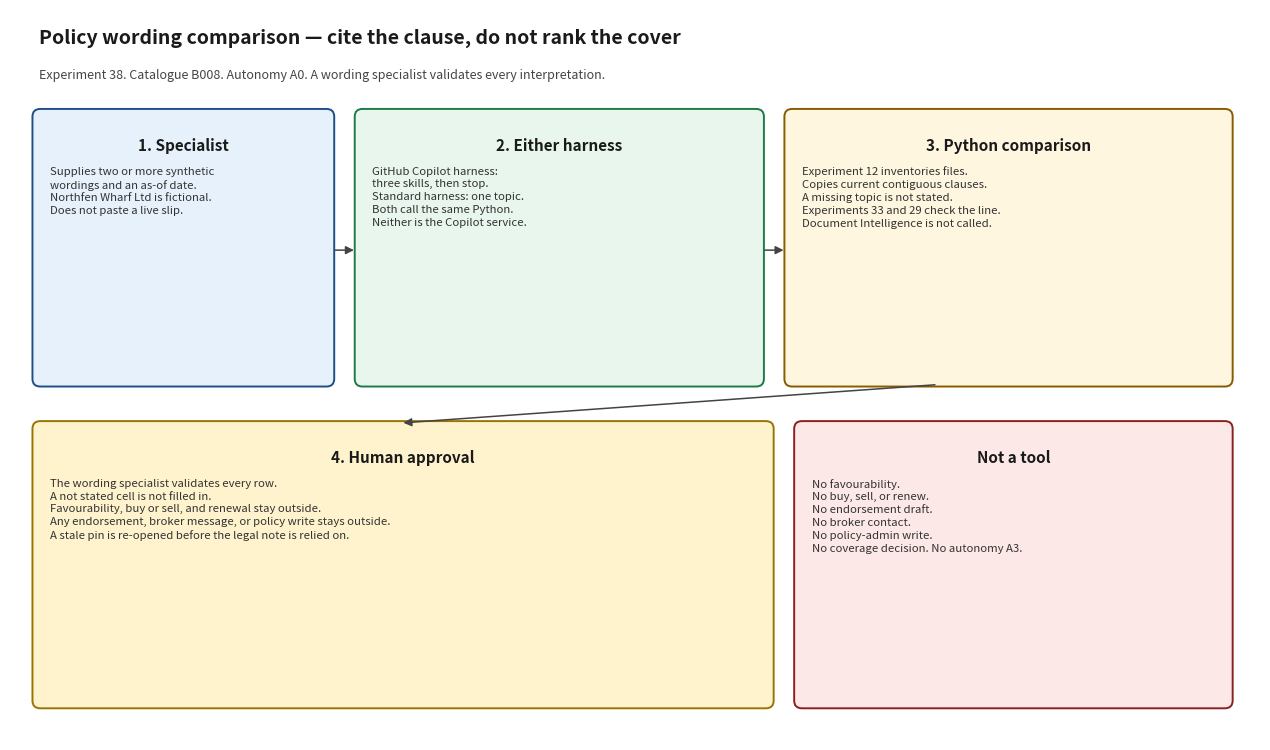

Recreate this plot in Python. (Note: this script raises an exception after producing the figure.)
#!/usr/bin/env python3
"""Render docs/architecture_diagram.png. Matplotlib is used only for this script."""

from pathlib import Path

import matplotlib.pyplot as plt
from matplotlib.patches import FancyArrowPatch, FancyBboxPatch


def box(ax, x, y, w, h, title, body, face, edge):
    patch = FancyBboxPatch(
        (x, y),
        w,
        h,
        boxstyle="round,pad=0.02,rounding_size=0.08",
        facecolor=face,
        edgecolor=edge,
        linewidth=1.4,
    )
    ax.add_patch(patch)
    ax.text(x + w / 2, y + h - 0.28, title, ha="center", va="top", fontsize=11, fontweight="bold", color="#1a1a1a")
    ax.text(x + 0.16, y + h - 0.58, body, ha="left", va="top", fontsize=8.2, color="#333333", linespacing=1.35)


def arrow(ax, x1, y1, x2, y2):
    ax.add_patch(
        FancyArrowPatch(
            (x1, y1),
            (x2, y2),
            arrowstyle="-|>",
            mutation_scale=12,
            linewidth=1.1,
            color="#444444",
        )
    )


def main() -> None:
    fig, ax = plt.subplots(figsize=(12.8, 7.6))
    ax.set_xlim(0, 12.8)
    ax.set_ylim(0, 7.6)
    ax.axis("off")
    fig.patch.set_facecolor("white")

    ax.text(
        0.3,
        7.25,
        "Policy wording comparison — cite the clause, do not rank the cover",
        fontsize=14,
        fontweight="bold",
        color="#1a1a1a",
    )
    ax.text(
        0.3,
        6.88,
        "Experiment 38. Catalogue B008. Autonomy A0. A wording specialist validates every interpretation.",
        fontsize=9,
        color="#444444",
    )

    box(
        ax, 0.25, 3.7, 3.05, 2.85,
        "1. Specialist",
        "Supplies two or more synthetic\nwordings and an as-of date.\nNorthfen Wharf Ltd is fictional.\nDoes not paste a live slip.",
        "#e7f1fb", "#1d4e89",
    )
    box(
        ax, 3.55, 3.7, 4.15, 2.85,
        "2. Either harness",
        "GitHub Copilot harness:\nthree skills, then stop.\nStandard harness: one topic.\nBoth call the same Python.\nNeither is the Copilot service.",
        "#e8f6ee", "#1e7a46",
    )
    box(
        ax, 7.95, 3.7, 4.55, 2.85,
        "3. Python comparison",
        "Experiment 12 inventories files.\nCopies current contiguous clauses.\nA missing topic is not stated.\nExperiments 33 and 29 check the line.\nDocument Intelligence is not called.",
        "#fff6e0", "#8a5a00",
    )
    box(
        ax, 0.25, 0.35, 7.55, 2.95,
        "4. Human approval",
        "The wording specialist validates every row.\nA not stated cell is not filled in.\nFavourability, buy or sell, and renewal stay outside.\nAny endorsement, broker message, or policy write stays outside.\nA stale pin is re-opened before the legal note is relied on.",
        "#fff3cd", "#997404",
    )
    box(
        ax, 8.05, 0.35, 4.45, 2.95,
        "Not a tool",
        "No favourability.\nNo buy, sell, or renew.\nNo endorsement draft.\nNo broker contact.\nNo policy-admin write.\nNo coverage decision. No autonomy A3.",
        "#fde8e8", "#8a1f1f",
    )
    arrow(ax, 3.3, 5.1, 3.55, 5.1)
    arrow(ax, 7.7, 5.1, 7.95, 5.1)
    arrow(ax, 9.5, 3.7, 4.0, 3.3)

    fig.tight_layout()
    out = Path(__file__).resolve().parent / "architecture_diagram.png"
    fig.savefig(out, dpi=140)
    print(out)


if __name__ == "__main__":
    main()
